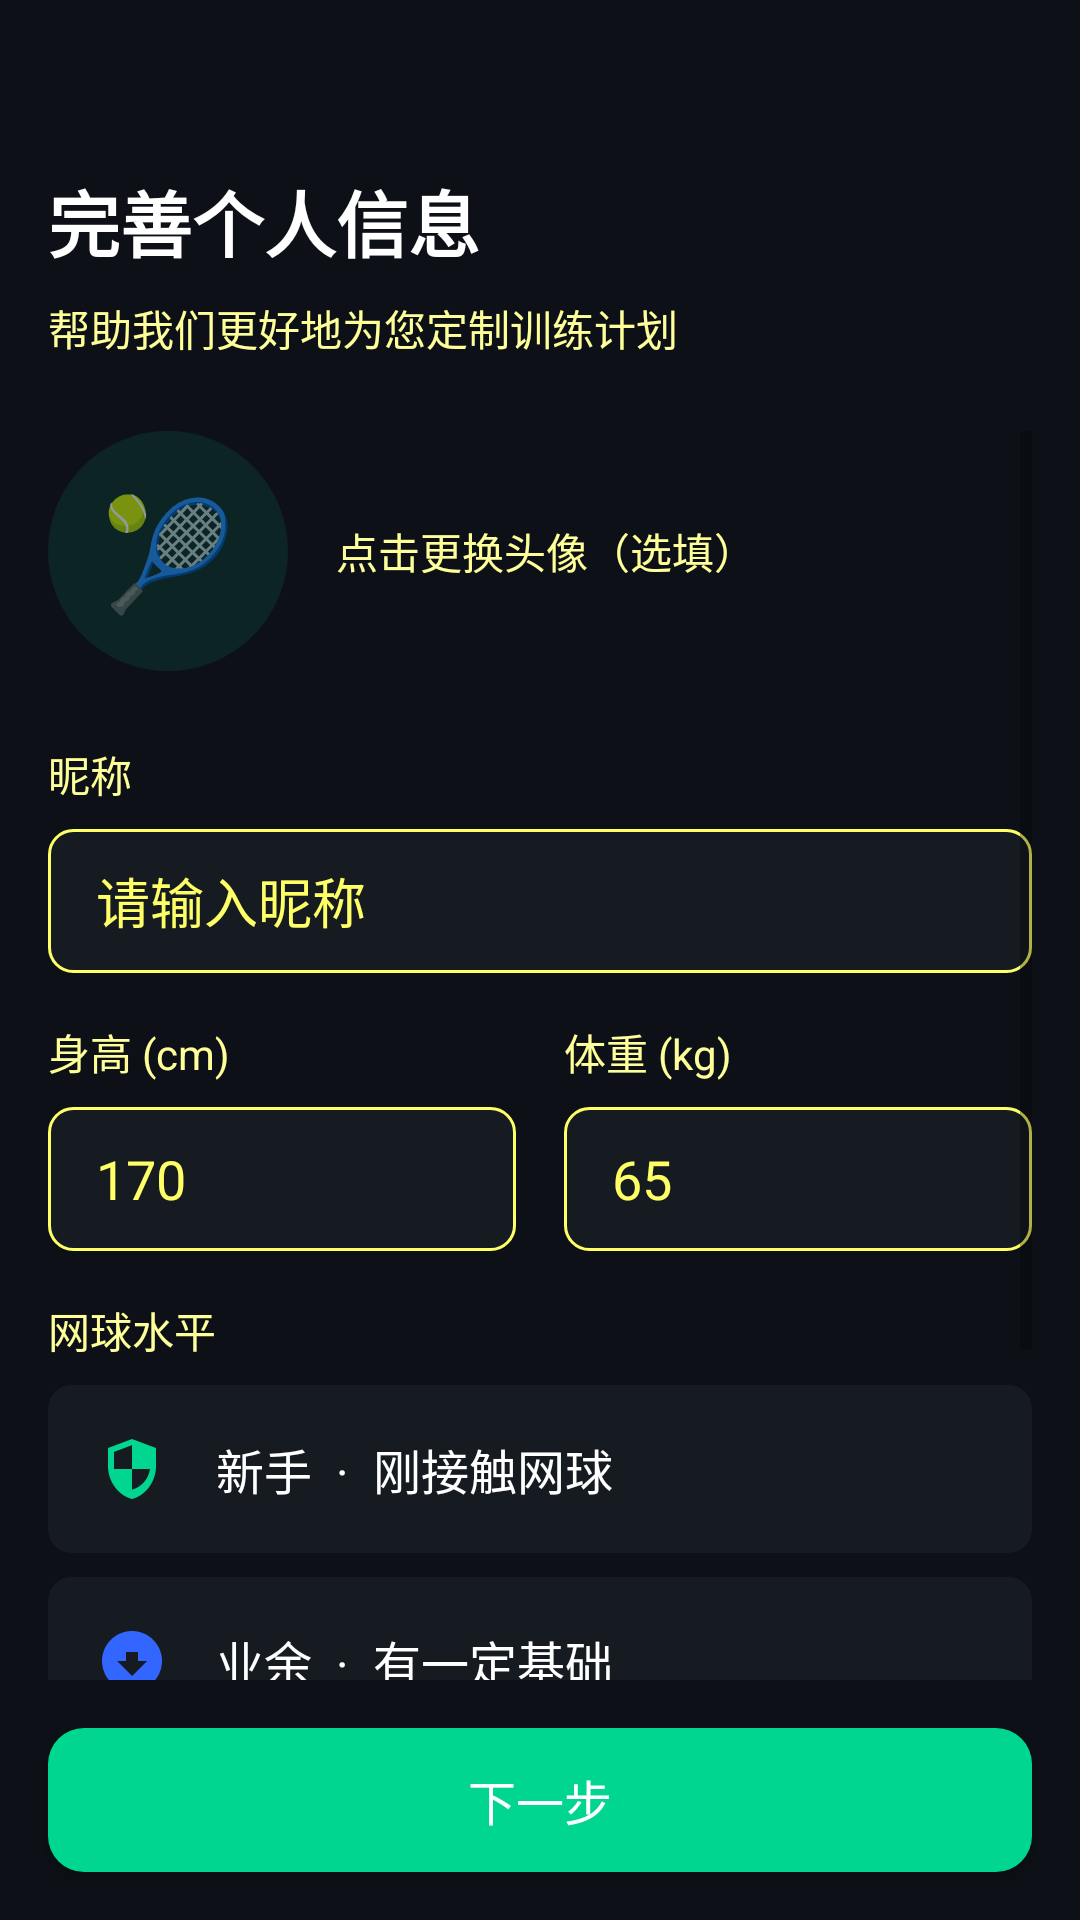

This screen was rendered from an Android layout file. Write that file and the resources it references.
<!-- AndroidManifest.xml: application theme Theme.SmartformTennis -->
<!-- res/layout/activity_profile_setup.xml -->
<?xml version="1.0" encoding="utf-8"?>
<LinearLayout xmlns:android="http://schemas.android.com/apk/res/android"
    xmlns:app="http://schemas.android.com/apk/res-auto"
    android:layout_width="match_parent"
    android:layout_height="match_parent"
    android:orientation="vertical"
    android:background="@color/bg_dark">

    
    <LinearLayout
        android:layout_width="match_parent"
        android:layout_height="wrap_content"
        android:orientation="horizontal"
        android:gravity="center_vertical"
        android:padding="@dimen/margin_normal">

        <ImageView
            android:id="@+id/backButton"
            android:layout_width="24dp"
            android:layout_height="24dp"
            android:src="@drawable/ic_back"
            android:tint="@color/text_primary"/>
    </LinearLayout>

    
    <TextView
        android:layout_width="wrap_content"
        android:layout_height="wrap_content"
        android:text="完善个人信息"
        android:textSize="24sp"
        android:textStyle="bold"
        android:textColor="@color/text_primary"
        android:paddingHorizontal="@dimen/margin_normal"/>

    <TextView
        android:layout_width="wrap_content"
        android:layout_height="wrap_content"
        android:text="帮助我们更好地为您定制训练计划"
        android:textSize="@dimen/text_normal"
        android:textColor="@color/text_secondary"
        android:paddingHorizontal="@dimen/margin_normal"
        android:layout_marginTop="@dimen/margin_small"
        android:layout_marginBottom="@dimen/margin_large"/>

    <ScrollView
        android:layout_width="match_parent"
        android:layout_height="0dp"
        android:layout_weight="1"
        android:paddingHorizontal="@dimen/margin_normal">

        <LinearLayout
            android:layout_width="match_parent"
            android:layout_height="wrap_content"
            android:orientation="vertical">

            
            <LinearLayout
                android:layout_width="match_parent"
                android:layout_height="wrap_content"
                android:orientation="horizontal"
                android:gravity="center_vertical"
                android:layout_marginBottom="@dimen/margin_large">

                <TextView
                    android:id="@+id/avatarText"
                    android:layout_width="80dp"
                    android:layout_height="80dp"
                    android:gravity="center"
                    android:text="🎾"
                    android:textSize="36dp"
                    android:background="@drawable/bg_avatar_circle"
                    android:backgroundTint="@color/brand_primary_light"/>

                <TextView
                    android:layout_width="wrap_content"
                    android:layout_height="wrap_content"
                    android:text="点击更换头像（选填）"
                    android:textSize="@dimen/text_normal"
                    android:textColor="@color/text_secondary"
                    android:layout_marginStart="@dimen/margin_normal"/>
            </LinearLayout>

            
            <TextView
                android:layout_width="wrap_content"
                android:layout_height="wrap_content"
                android:text="昵称"
                android:textSize="@dimen/text_normal"
                android:textColor="@color/text_secondary"
                android:layout_marginBottom="@dimen/margin_small"/>

            <EditText
                android:id="@+id/nicknameInput"
                android:layout_width="match_parent"
                android:layout_height="48dp"
                android:background="@drawable/bg_input"
                android:hint="请输入昵称"
                android:textColorHint="@color/text_hint"
                android:textColor="@color/text_primary"
                android:paddingHorizontal="@dimen/margin_normal"
                android:layout_marginBottom="@dimen/margin_normal"/>

            
            <LinearLayout
                android:layout_width="match_parent"
                android:layout_height="wrap_content"
                android:orientation="horizontal"
                android:layout_marginBottom="@dimen/margin_normal">

                <LinearLayout
                    android:layout_width="0dp"
                    android:layout_height="wrap_content"
                    android:layout_weight="1"
                    android:orientation="vertical"
                    android:layout_marginEnd="@dimen/margin_small">

                    <TextView
                        android:layout_width="wrap_content"
                        android:layout_height="wrap_content"
                        android:text="身高 (cm)"
                        android:textSize="@dimen/text_normal"
                        android:textColor="@color/text_secondary"
                        android:layout_marginBottom="@dimen/margin_small"/>

                    <EditText
                        android:id="@+id/heightInput"
                        android:layout_width="match_parent"
                        android:layout_height="48dp"
                        android:background="@drawable/bg_input"
                        android:hint="170"
                        android:inputType="number"
                        android:textColorHint="@color/text_hint"
                        android:textColor="@color/text_primary"
                        android:paddingHorizontal="@dimen/margin_normal"/>
                </LinearLayout>

                <LinearLayout
                    android:layout_width="0dp"
                    android:layout_height="wrap_content"
                    android:layout_weight="1"
                    android:orientation="vertical"
                    android:layout_marginStart="@dimen/margin_small">

                    <TextView
                        android:layout_width="wrap_content"
                        android:layout_height="wrap_content"
                        android:text="体重 (kg)"
                        android:textSize="@dimen/text_normal"
                        android:textColor="@color/text_secondary"
                        android:layout_marginBottom="@dimen/margin_small"/>

                    <EditText
                        android:id="@+id/weightInput"
                        android:layout_width="match_parent"
                        android:layout_height="48dp"
                        android:background="@drawable/bg_input"
                        android:hint="65"
                        android:inputType="number"
                        android:textColorHint="@color/text_hint"
                        android:textColor="@color/text_primary"
                        android:paddingHorizontal="@dimen/margin_normal"/>
                </LinearLayout>
            </LinearLayout>

            
            <TextView
                android:layout_width="wrap_content"
                android:layout_height="wrap_content"
                android:text="网球水平"
                android:textSize="@dimen/text_normal"
                android:textColor="@color/text_secondary"
                android:layout_marginBottom="@dimen/margin_small"/>

            <RadioGroup
                android:id="@+id/levelGroup"
                android:layout_width="match_parent"
                android:layout_height="wrap_content"
                android:orientation="vertical">

                <RadioButton
                    android:id="@+id/levelNewbie"
                    android:layout_width="match_parent"
                    android:layout_height="56dp"
                    android:background="@drawable/bg_level_selector"
                    android:button="@null"
                    android:paddingHorizontal="@dimen/margin_normal"
                    android:text="新手  ·  刚接触网球"
                    android:textColor="@color/text_primary"
                    android:textSize="@dimen/text_medium"
                    android:drawableStart="@drawable/ic_level_newbie"
                    android:drawablePadding="@dimen/margin_normal"
                    android:layout_marginBottom="@dimen/margin_small"/>

                <RadioButton
                    android:id="@+id/levelAmateur"
                    android:layout_width="match_parent"
                    android:layout_height="56dp"
                    android:background="@drawable/bg_level_selector"
                    android:button="@null"
                    android:paddingHorizontal="@dimen/margin_normal"
                    android:text="业余  ·  有一定基础"
                    android:textColor="@color/text_primary"
                    android:textSize="@dimen/text_medium"
                    android:drawableStart="@drawable/ic_level_amateur"
                    android:drawablePadding="@dimen/margin_normal"
                    android:layout_marginBottom="@dimen/margin_small"/>

                <RadioButton
                    android:id="@+id/levelPro"
                    android:layout_width="match_parent"
                    android:layout_height="56dp"
                    android:background="@drawable/bg_level_selector"
                    android:button="@null"
                    android:paddingHorizontal="@dimen/margin_normal"
                    android:text="高手  ·  经常打球"
                    android:textColor="@color/text_primary"
                    android:textSize="@dimen/text_medium"
                    android:drawableStart="@drawable/ic_level_pro"
                    android:drawablePadding="@dimen/margin_normal"
                    android:layout_marginBottom="@dimen/margin_small"/>

                <RadioButton
                    android:id="@+id/levelExpert"
                    android:layout_width="match_parent"
                    android:layout_height="56dp"
                    android:background="@drawable/bg_level_selector"
                    android:button="@null"
                    android:paddingHorizontal="@dimen/margin_normal"
                    android:text="专业  ·  系统训练"
                    android:textColor="@color/text_primary"
                    android:textSize="@dimen/text_medium"
                    android:drawableStart="@drawable/ic_level_expert"
                    android:drawablePadding="@dimen/margin_normal"/>
            </RadioGroup>
        </LinearLayout>
    </ScrollView>

    
    <Button
        android:id="@+id/nextButton"
        android:layout_width="match_parent"
        android:layout_height="@dimen/btn_height"
        android:layout_margin="@dimen/margin_normal"
        android:text="下一步"
        android:textSize="@dimen/text_medium"
        android:textColor="@color/text_on_primary"
        android:background="@drawable/bg_button_primary"/>
</LinearLayout>
<!-- resources referenced by this layout -->
<resources>
  <color name="bg_dark">#0D1117</color>
  <color name="brand_primary_light">#1A00D68F</color>
  <color name="text_hint">#FFFFFF66</color>
  <color name="text_on_primary">#FFFFFF</color>
  <color name="text_primary">#FFFFFF</color>
  <color name="text_secondary">#FFFFFF99</color>
  <dimen name="btn_height">48dp</dimen>
  <dimen name="margin_large">24dp</dimen>
  <dimen name="margin_normal">16dp</dimen>
  <dimen name="margin_small">8dp</dimen>
  <dimen name="text_medium">16sp</dimen>
  <dimen name="text_normal">14sp</dimen>
  <!-- drawable bg_avatar_circle (drawable) -->
  <?xml version="1.0" encoding="utf-8"?>
  <shape xmlns:android="http://schemas.android.com/apk/res/android"
      android:shape="oval">
      <solid android:color="@color/bg_card"/>
      <size android:width="40dp" android:height="40dp"/>
  </shape>
  <!-- drawable bg_input (drawable) -->
  <?xml version="1.0" encoding="utf-8"?>
  <shape xmlns:android="http://schemas.android.com/apk/res/android"
      android:shape="rectangle">
      <solid android:color="@color/bg_card"/>
      <corners android:radius="8dp"/>
      <stroke android:width="1dp" android:color="@color/text_hint"/>
  </shape>
  <!-- drawable ic_level_amateur (drawable) -->
  <vector xmlns:android="http://schemas.android.com/apk/res/android"
      android:width="24dp"
      android:height="24dp"
      android:viewportWidth="24"
      android:viewportHeight="24">
      <path
          android:fillColor="#3366FF"
          android:pathData="M12,2C6.48,2 2,6.48 2,12s4.48,10 10,10 10,-4.48 10,-10S17.52,2 12,2zM12,17l-5,-5h3V9h4v3h3l-5,5z"/>
  </vector>
  <!-- drawable ic_level_expert (drawable) -->
  <vector xmlns:android="http://schemas.android.com/apk/res/android"
      android:width="24dp"
      android:height="24dp"
      android:viewportWidth="24"
      android:viewportHeight="24">
      <path
          android:fillColor="#FF6B35"
          android:pathData="M12,17.27L18.18,21l-1.64,-7.03L22,9.24l-7.19,-0.61L12,2 9.19,8.63 2,9.24l5.46,4.73L5.82,21z"/>
  </vector>
  <!-- drawable ic_level_newbie (drawable) -->
  <vector xmlns:android="http://schemas.android.com/apk/res/android"
      android:width="24dp"
      android:height="24dp"
      android:viewportWidth="24"
      android:viewportHeight="24">
      <path
          android:fillColor="#00D68F"
          android:pathData="M12,2L4,5v6.09c0,5.05 3.41,9.76 8,10.91 4.59,-1.15 8,-5.86 8,-10.91V5l-8,-3zM12,11.99h6c-0.47,3.16 -2.53,5.87 -6,6.92V12H6V6.3l6,-2.25v7.94z"/>
  </vector>
  <!-- drawable ic_level_pro (drawable) -->
  <vector xmlns:android="http://schemas.android.com/apk/res/android"
      android:width="24dp"
      android:height="24dp"
      android:viewportWidth="24"
      android:viewportHeight="24">
      <path
          android:fillColor="#FFD700"
          android:pathData="M19,5h-2V3H7v2H5c-1.1,0 -2,0.9 -2,2v1c0,2.55 1.92,4.63 4.39,4.94 0.63,1.5 1.98,2.63 3.61,2.96V19H7v2h10v-2h-4v-3.1c1.63,-0.33 2.98,-1.46 3.61,-2.96C19.08,12.63 21,10.55 21,8V7c0,-1.1 -0.9,-2 -2,-2zM5,8V7h2v3.82C5.84,10.4 5,9.3 5,8zM19,8c0,1.3 -0.84,2.4 -2,2.82V7h2v1z"/>
  </vector>
  <style name="Theme.SmartformTennis" parent="Theme.AppCompat.Light.NoActionBar">
          <item name="colorPrimary">@color/brand_primary</item>
          <item name="colorPrimaryDark">@color/primary_dark</item>
          <item name="colorAccent">@color/brand_secondary</item>
      </style>
  <color name="bg_card">#161B22</color>
  <color name="primary_dark">#00A87A</color>
  <dimen name="corner_btn">12dp</dimen>
  <color name="brand_primary">#00D68F</color>
  <color name="brand_secondary">#3366FF</color>
</resources>
